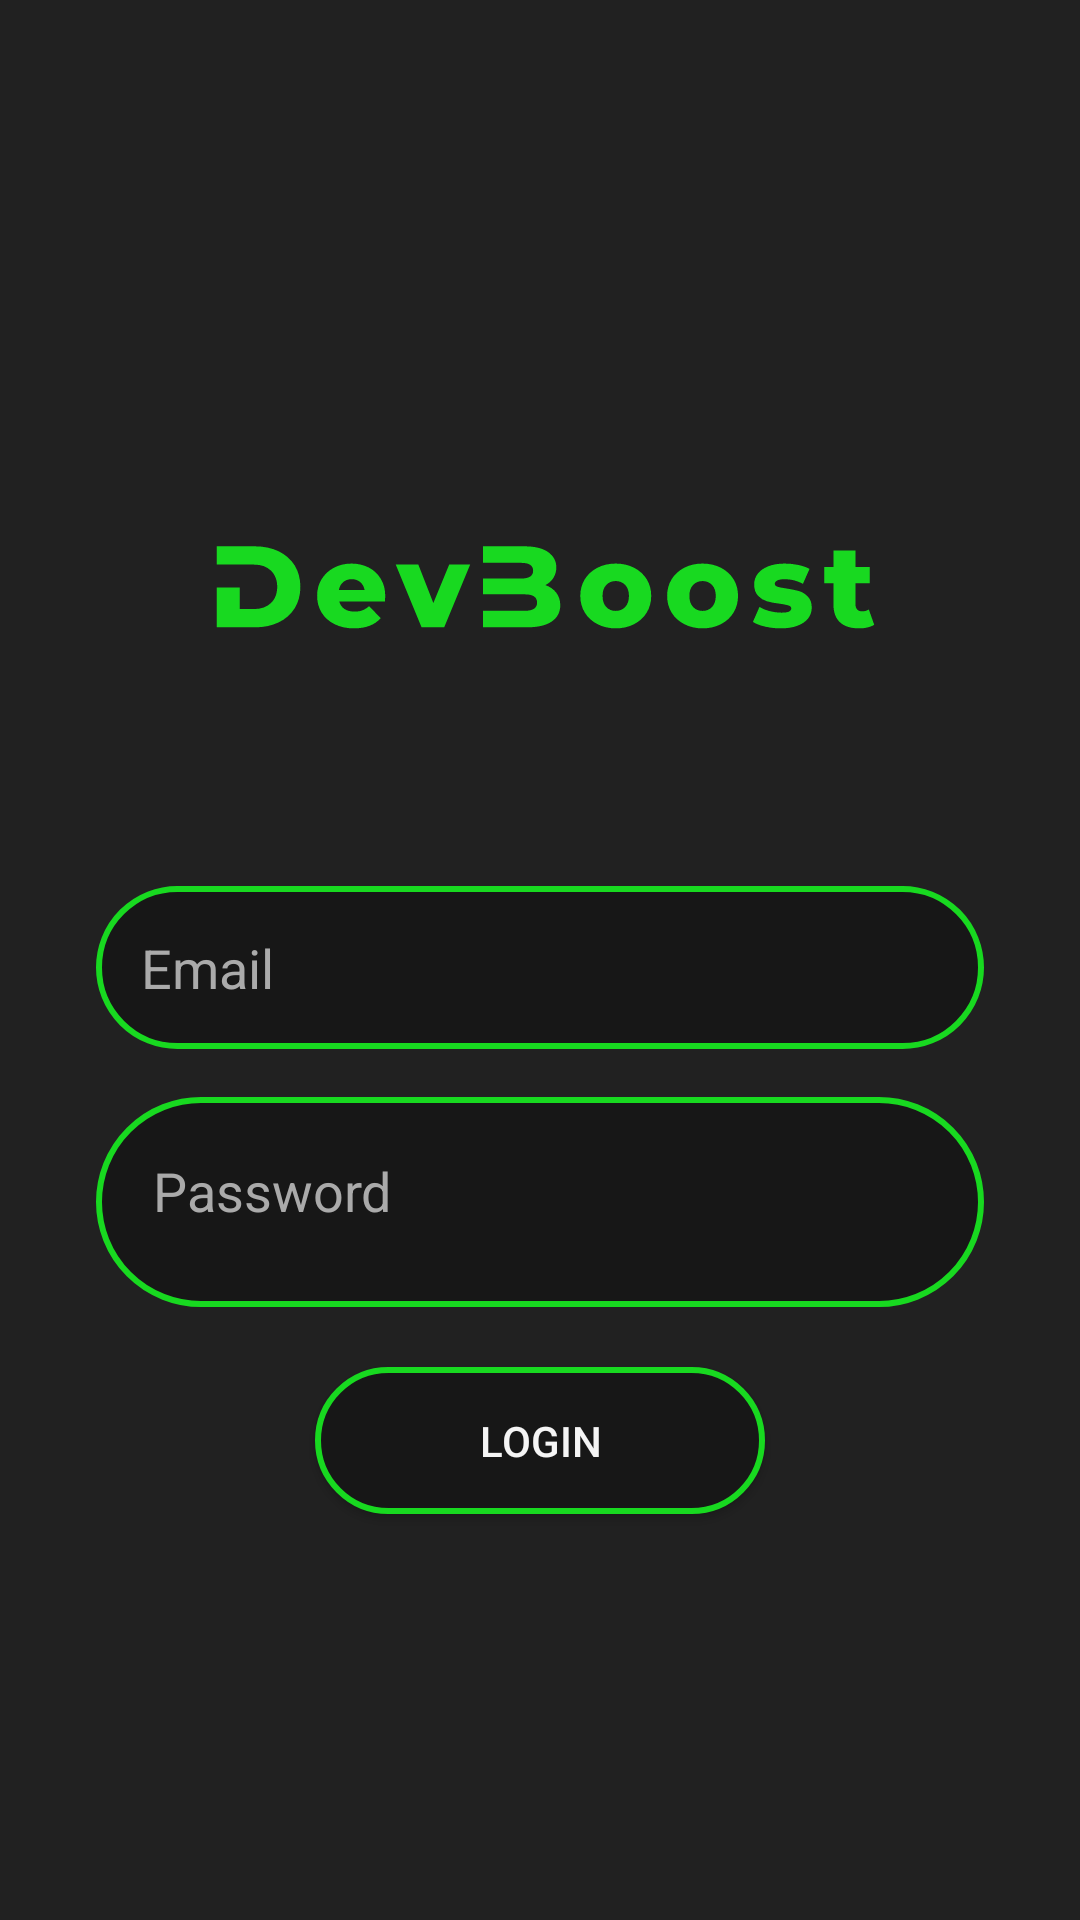

Write the Android layout XML for this screen, with the resource values it uses.
<!-- AndroidManifest.xml: application theme Base.Theme.BottomNavigation -->
<!-- res/layout/activity_login.xml -->
<?xml version="1.0" encoding="utf-8"?>
<LinearLayout xmlns:android="http://schemas.android.com/apk/res/android"
    xmlns:app="http://schemas.android.com/apk/res-auto"
    android:layout_width="match_parent"
    android:layout_height="match_parent"
    android:background="@color/black_main"
    android:gravity="center"
    android:orientation="vertical"
    android:padding="32dp">

    <ImageView
        android:id="@+id/app_logo"
        android:layout_width="250dp"
        android:layout_height="wrap_content"
        android:layout_gravity="center"
        android:layout_marginBottom="40dp"
        android:contentDescription="Logo"
        android:src="@drawable/logo" />

    <EditText
        android:id="@+id/editTextEmail"
        android:layout_width="match_parent"
        android:layout_height="wrap_content"
        android:background="@drawable/edittext_background"
        android:hint="Email"
        android:inputType="text"
        android:padding="15dp"
        android:textColor="@color/green"
        android:textColorHint="@android:color/darker_gray" />

    <LinearLayout
        android:layout_width="match_parent"
        android:layout_height="wrap_content"
        android:layout_marginTop="16dp"
        android:background="@drawable/edittext_background"
        android:orientation="horizontal"
        android:padding="15dp">

        <EditText
            android:id="@+id/editTextPassword"
            android:layout_width="0dp"
            android:layout_height="wrap_content"
            android:layout_weight="1"
            android:background="@android:color/transparent"
            android:hint="Password"
            android:inputType="textPassword"
            android:padding="4dp"
            android:textColor="@color/green"
            android:textColorHint="@android:color/darker_gray" />

        <ImageView
            android:id="@+id/passwordToggle"
            android:layout_width="40dp"
            android:layout_height="40dp"
            android:contentDescription="Toggle Password Visibility"
            android:padding="8dp"
            android:src="@drawable/ic_visibility_off"
            app:tint="@color/green" />
    </LinearLayout>

    <Button
        android:id="@+id/buttonLogin"
        android:layout_width="150dp"
        android:layout_height="wrap_content"
        android:layout_marginTop="20dp"
        android:background="@drawable/edittext_background"
        android:padding="15dp"
        android:text="Login"
        android:textColor="@color/white" />

</LinearLayout>
<!-- resources referenced by this layout -->
<resources>
  <color name="black_main">#212121</color>
  <color name="green">#18D920</color>
  <color name="white">#F5F5F5</color>
  <!-- drawable edittext_background (drawable) -->
  <?xml version="1.0" encoding="utf-8"?>
  <shape xmlns:android="http://schemas.android.com/apk/res/android">
      <solid android:color="@color/black_nav"/>
      <corners android:radius="50dp"/>
      <stroke android:color="@color/green" android:width="2dp"/>
  </shape>
  <!-- drawable logo: vector/xml drawable (drawable, 4945 chars, omitted) -->
  <style name="Base.Theme.BottomNavigation" parent="Theme.AppCompat.Light.NoActionBar">
          <item name="colorPrimary">@color/black_main</item>
      </style>
  <color name="black_nav">#171717</color>
</resources>
